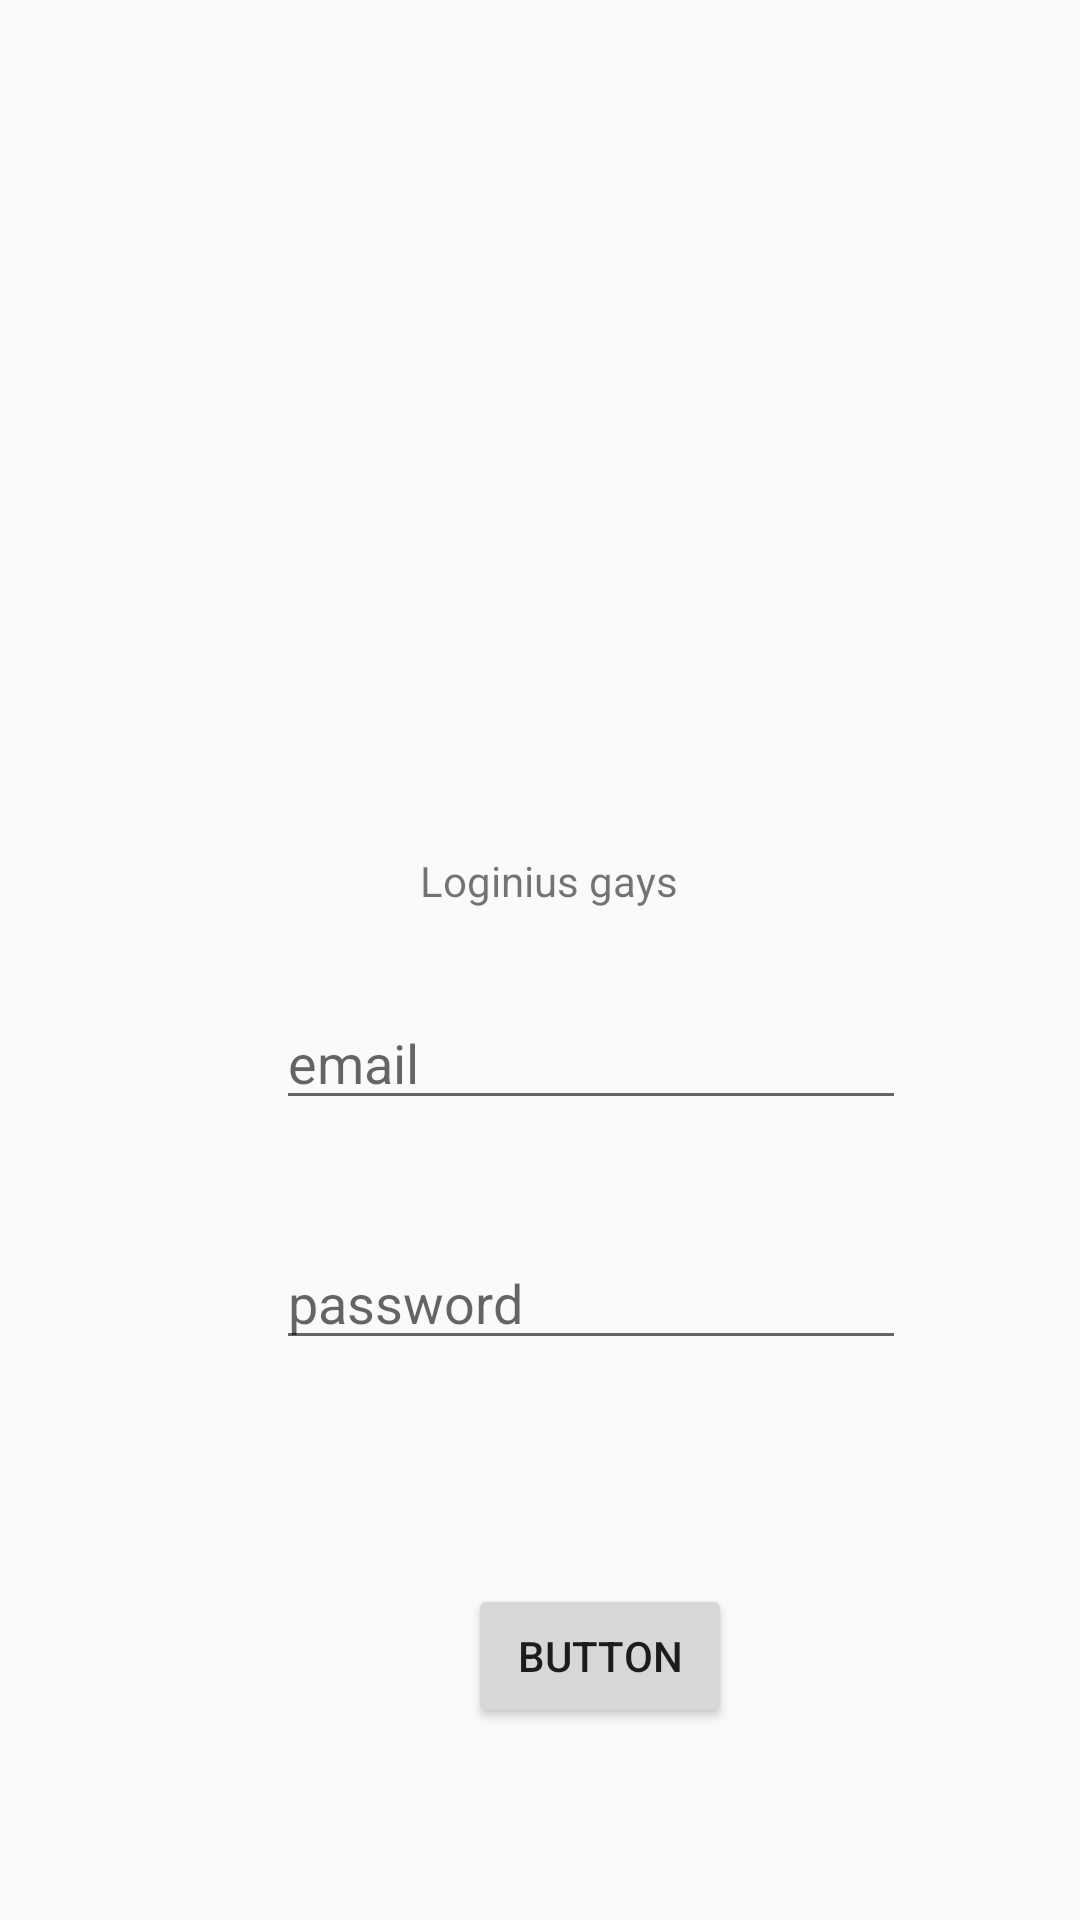

The Android layout XML behind this screen, and the referenced resources:
<!-- AndroidManifest.xml: application theme AppTheme -->
<!-- res/layout/login.xml -->
<?xml version="1.0" encoding="utf-8"?>
<androidx.constraintlayout.widget.ConstraintLayout xmlns:android="http://schemas.android.com/apk/res/android"
    xmlns:tools="http://schemas.android.com/tools"
    android:layout_width="match_parent"
    android:layout_height="match_parent"
    xmlns:app="http://schemas.android.com/apk/res-auto">

    <Button
        android:id="@+id/btn_login_ok"
        android:layout_width="wrap_content"
        android:layout_height="wrap_content"
        android:layout_marginLeft="156dp"
        android:layout_marginTop="528dp"
        android:text="Button"
        app:layout_constraintLeft_toLeftOf="parent"
        app:layout_constraintTop_toTopOf="parent" />

    <EditText
        android:id="@+id/et_pass"
        android:layout_width="wrap_content"
        android:layout_height="wrap_content"
        android:layout_marginLeft="92dp"
        android:layout_marginTop="412dp"
        android:ems="10"
        android:inputType="textPassword"
        android:hint="@string/pass"
        app:layout_constraintLeft_toLeftOf="parent"
        app:layout_constraintTop_toTopOf="parent" />

    <EditText
        android:id="@+id/et_login"
        android:layout_width="wrap_content"
        android:layout_height="wrap_content"
        android:layout_marginLeft="92dp"
        android:layout_marginTop="332dp"
        android:ems="10"

        android:inputType="textPersonName"
        android:hint="@string/email"
        app:layout_constraintLeft_toLeftOf="parent"
        app:layout_constraintTop_toTopOf="parent" />

    <TextView
        android:layout_width="wrap_content"
        android:layout_height="wrap_content"
        android:layout_marginLeft="140dp"
        android:layout_marginTop="284dp"
        android:text="@string/loginius_gays"
        app:layout_constraintLeft_toLeftOf="parent"
        app:layout_constraintTop_toTopOf="parent" />

    <TextView
        android:id="@+id/tv_login_exception"
        android:layout_width="wrap_content"
        android:layout_height="wrap_content"
        android:layout_marginLeft="92dp"
        android:layout_marginTop="472dp"
        android:text="@string/loginius_gays"
        android:textColor="@color/red"
        android:visibility="invisible"
        app:layout_constraintLeft_toLeftOf="parent"
        app:layout_constraintTop_toTopOf="parent" />


</androidx.constraintlayout.widget.ConstraintLayout>
<!-- resources referenced by this layout -->
<resources>
  <color name="red">#8B0E05</color>
  <string name="email">email</string>
  <string name="loginius_gays">Loginius gays</string>
  <string name="pass">password</string>
  <style name="AppTheme" parent="Theme.AppCompat.Light.DarkActionBar">
      
      <item name="colorPrimary">@color/colorPrimary</item>
      <item name="colorPrimaryDark">@color/colorPrimaryDark</item>
      <item name="colorAccent">@color/colorAccent</item>
  </style>
  <color name="colorPrimary">#6200EE</color>
  <color name="colorPrimaryDark">#3700B3</color>
  <color name="colorAccent">#03DAC5</color>
</resources>
